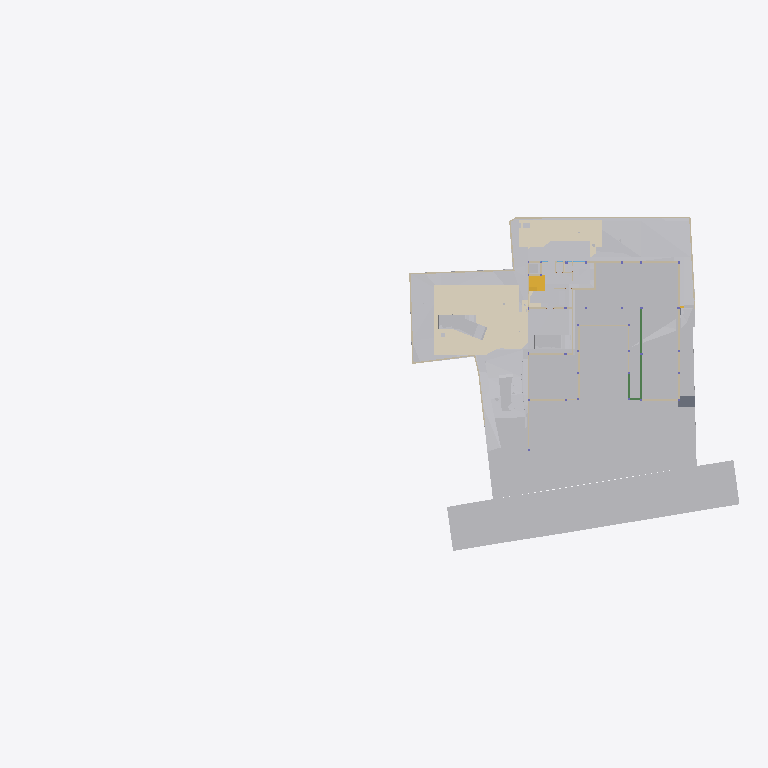
Plan cut of the same IFC building model at storey 'GF' (level -2.65 m, cut at -1.25 m), seen from above with north up, elements coloured by IFC class (only those large enough to see are counted): 36 other elements (light grey), 28 walls (beige), 5 coverings (cream), 3 beams (green), 2 stair flights (yellow), 1 slab (grey). Cut surfaces are drawn darker.
Extent 96.7 m × 45.5 m × 138.5 m (x, y, z). Storeys (13): Footing at -3.50 m; GF Floor Level at -2.70 m; GF at -2.65 m; Electrical at 0.00 m; Plumbing at 0.00 m; Road Level at 0.00 m; Areacalc at 0.00 m; GFLintel at 0.00 m; FF at 0.45 m; FFLintel at 3.15 m; schedule at 3.50 m; SF at 3.65 m; Terrace at 5.00 m. Elements (1318): 267 IfcBeam, 157 IfcWall, 95 IfcSlab, 94 IfcCovering, 75 IfcSwitchingDevice, 72 IfcPipeSegment, 61 IfcDoor, 57 IfcColumn, 51 IfcEarthworksCut, 47 IfcLightFixture, 38 IfcFurniture, 36 IfcWindow.

HEADER;
FILE_DESCRIPTION(('ViewDefinition [CoordinationView]'),'2;1');
FILE_NAME('Manilal.ifc','2025-11-19T18:28:45+05:30',(''),(''),'IfcOpenShell 0.8.3-post1','Bonsai 0.8.3-post1','');
FILE_SCHEMA(('IFC4X3'));
ENDSEC;
DATA;
#24581=IFCPROJECT('2TuuvCHJz54PsFPcraEbH$',$,'My Project',$,$,$,$,(#53,#354),#24580);
#35019=IFCSITE('0lpfVeOW52QfroqLYyHNY2',$,'My Site',$,$,#28,$,$,$,$,$,$,$,$);
#35435=IFCBUILDING('0MzaWOaS178x5FMqOflU3C',$,'My Building',$,$,#33,$,$,$,$,$,$);
#30840=IFCBUILDINGSTOREY('09kFoqoxrCvB1_fcEsMZsQ',$,'FF',$,$,#38,$,$,$,$);
#33791=IFCBUILDINGSTOREY('0zoFHJ9PnFW80M$mIVDQW3',$,'GF',$,$,#258,$,$,$,$);
#35436=IFCBUILDINGSTOREY('0MckaoTknA3edZMUNhTyAK',$,'SF',$,$,#6262,$,$,$,$);
#35437=IFCBUILDINGSTOREY('0DtUgpQ1b6nBmkLmvc_ehu',$,'FFLintel',$,$,#3248,$,$,$,$);
#35438=IFCBUILDINGSTOREY('2nxT8wHGnDX9t8LjuK$yoz',$,'Footing',$,$,#16334,$,$,$,$);
#35439=IFCBUILDINGSTOREY('2JRfeNnUP7R92jcKtKmwj5',$,'Electrical',$,$,#5283,$,$,$,$);
#35440=IFCBUILDINGSTOREY('0fi$VcvNr0Zu6wnPuK6jDB',$,'Plumbing',$,$,#12883,$,$,$,$);
#35441=IFCBUILDINGSTOREY('0qJiDzySr4lhgisX7t8beM',$,'GF Floor Level',$,$,#6749,$,$,$,$);
#35442=IFCBUILDINGSTOREY('33UZQ2TSvAg8IY4x5QCp2i',$,'schedule',$,$,#2336,$,$,$,$);
#35448=IFCBUILDINGSTOREY('3LpnsPikv4mRTBpfC3WQtx',$,'Road Level',$,$,#35447,$,$,$,$);
#35454=IFCBUILDINGSTOREY('2oUibsQsXAPxeAaTU5dGGW',$,'Terrace',$,$,#35453,$,$,$,$);
#35455=IFCBUILDINGSTOREY('3JrIAq4xL0avIQ8pEnV5X6',$,'Areacalc',$,$,#28105,$,$,$,$);
#135844=IFCBUILDINGSTOREY('3zcetogIDA6wyARG1Gifp_',$,'GFLintel',$,$,#135860,$,$,$,$);
#33545=IFCGEOGRAPHICELEMENT('3hzKcHmG15MBT$Lf89GHXN',$,'PureSite',$,$,#33382,#33544,$,.TERRAIN.);
#29425=IFCGEOGRAPHICELEMENT('20M0x6_hv1D8u5ftoKpVy3',$,'Road',$,$,#29400,#29424,$,.TERRAIN.);
#13800=IFCCOVERING('03Ox3hl4j9nvRXKoGSaXGU',$,'Covering',$,$,#13792,#13799,$,$);
#26244=IFCEARTHWORKSFILL('1xT4$PaqnDAhGXmfddmx$8',$,'Cube',$,$,#26223,#26243,$,.SLOPEFILL.);
#14006=IFCEARTHWORKSCUT('3NfQzW2p90kemh8IGcUxhf',$,'roader',$,$,#13849,#14005,$,.PAVEMENTMILLING.);
#20373=IFCEARTHWORKSCUT('2Q_BpVgoH5UP4ov3lAq_Nd',$,'Cut',$,$,#20358,#20372,$,.BASE_EXCAVATION.);
#19241=IFCEARTHWORKSFILL('1Znkwxu0n0meOY5Z$J5ocC',$,'New',$,$,#19208,#19240,$,.SLOPEFILL.);
#31012=IFCEARTHWORKSFILL('263qwxfur0Rg9ySw9RIZCG',$,'Cube',$,$,#30989,#31011,$,.SLOPEFILL.);
#31043=IFCEARTHWORKSFILL('3O_GobqT1E4v3eEFWom1zq',$,'Cube',$,$,#31017,#31042,$,.SLOPEFILL.);
#20534=IFCEARTHWORKSCUT('1orBtrQ6r9QBXstUuMTyak',$,'Cut',$,$,#20521,#20533,$,.BASE_EXCAVATION.);
#13787=IFCCOVERING('07ka7WgDv0nO2Dwi6RpJJI',$,'Covering',$,$,#13779,#13786,$,$);
#20459=IFCEARTHWORKSCUT('0lv4XU7zX8PPDYPdO7aOdg',$,'Cut',$,$,#20447,#20458,$,.BASE_EXCAVATION.);
#6599=IFCGEOGRAPHICELEMENT('1mqx3WFMb0_xZzgY5_pKpf',$,'Site',$,$,#6441,#6598,$,.TERRAIN.);
#32680=IFCVEHICLE('09kCGSf$LDBwv0agp2PRhM',$,'Vehicle',$,$,#32142,#32679,$,$);
#20318=IFCEARTHWORKSCUT('01J8VwQ8f08gmXDrlhIlzq',$,'Cut',$,$,#20304,#20317,$,.BASE_EXCAVATION.);
#109311=IFCVEHICLE('22hYSdUYjCqevIDD6sVVH1',$,'Vehicle',$,$,#109348,#109324,$,$);
#32789=IFCVEHICLE('0rzGDxo0H1CRYsT$ARQpVS',$,'Vehicle',$,$,#126769,#32788,$,$);
#126725=IFCVEHICLE('2w1OP_Z7HDsQq$WqRH72Eo',$,'Vehicle',$,$,#126774,#126738,$,$);
#20353=IFCEARTHWORKSCUT('3P_ZVV06j60u6$ptV0zgAt',$,'Cut',$,$,#20341,#20352,$,.BASE_EXCAVATION.);
#20718=IFCEARTHWORKSCUT('1t$VJ4$o90evgf8hngEw3O',$,'Cut',$,$,#20706,#20717,$,.BASE_EXCAVATION.);
#20634=IFCEARTHWORKSCUT('2CFy$zORXCoR3tq$xUvFLs',$,'Cut',$,$,#20623,#20633,$,.BASE_EXCAVATION.);
#20551=IFCEARTHWORKSCUT('3BmSG7kdb5efpA6FN0Vb4n',$,'Cut',$,$,#20539,#20550,$,.BASE_EXCAVATION.);
#20584=IFCEARTHWORKSCUT('3XBGdyU2D9MeN3q92cqay6',$,'Cut',$,$,#20572,#20583,$,.BASE_EXCAVATION.);
#7021=IFCWALL('3MfSYaOiTA4AjSKpPvRhyi',$,'Wall',$,$,#6992,#7020,$,$);
#20336=IFCEARTHWORKSCUT('1Tsuz9sRb3YODMAWko00m1',$,'Cut',$,$,#20323,#20335,$,.BASE_EXCAVATION.);
#21829=IFCSLAB('2itx3SPYH1AO7A3qAvwhI1',$,'Slab',$,$,#21814,#21828,$,$);
#7158=IFCWALL('2UlyJbGOL47vem9W3W5T7b',$,'Wall',$,$,#7129,#7157,$,$);
#19448=IFCSTAIRFLIGHT('0zdXW$cUL1CfQYZEU8WTCw',$,'StairFlight.001',$,$,#19398,#19447,$,5,4,0.181400012969971,0.100000001490116,.STRAIGHT.);
#7104=IFCWALL('1v3BeDslv3W8LfR3WiqTEd',$,'Wall',$,$,#7075,#7103,$,$);
#19393=IFCSTAIRFLIGHT('0QDG9AXQX0PgjOZTZBSSJQ',$,'StairFlight',$,$,#19253,#19392,$,12,11,0.183333337306976,0.150000005960464,.STRAIGHT.);
#7124=IFCWALL('2oTy5UOG136OtM3IP_qiPs',$,'Wall',$,$,#7109,#7123,$,$);
#104233=IFCBEAM('3yG4HtnWnBAeBFz8AI_SEl',$,'Beam',$,$,#147595,#104253,$,$);
#104281=IFCBEAM('1brod0d5XF$A894rG33zPS',$,'Beam',$,$,#104337,#104301,$,$);
#24763=IFCWALL('1blMx1j7D9ovLtEALIdSvE',$,'Wall',$,$,#24748,#24762,$,$);
#20499=IFCEARTHWORKSCUT('08D7EzEO5EDf77PNZj4fIk',$,'Cut',$,$,#20482,#20498,$,.BASE_EXCAVATION.);
#151298=IFCFURNITURE('1i$CXdob165hGE6geE8hSA',$,'Furniture',$,$,#151814,#151327,$,$);
#7055=IFCWALL('2Y2Bm57Cb8Exxz7st0aRUc',$,'Wall',$,$,#7026,#7054,$,$);
#24783=IFCWALL('1Hh0bwoXvFTPbHjl4Uoh10',$,'Wall',$,$,#136518,#24782,$,$);
#4798=IFCTRANSPORTELEMENT('1lIwF9RXDBlxGhBHYvHlMS',$,'TransportElement',$,$,#4775,#4797,$,$);
#20567=IFCEARTHWORKSCUT('16FET8TSj1cgzvcEgIN4wr',$,'Cut',$,$,#20556,#20566,$,.BASE_EXCAVATION.);
#20650=IFCEARTHWORKSCUT('117L2eAFbDcAQX$djQoJMP',$,'Cut',$,$,#20639,#20649,$,.BASE_EXCAVATION.);
#7968=IFCFURNITURE('2eCSdMrzH5F8FKRq_Kat7X',$,'Furniture',$,$,#7927,#7967,$,$);
#23834=IFCWALL('2y7B0WsOvCxODdGZKi1Z$T',$,'Wall',$,$,#23819,#23833,$,$);
#112750=IFCWALL('1nyU90oHj4hBRTa6e8QMhS',$,'Wall',$,$,#117882,#112775,$,$);
#19013=IFCWALL('18Inp_KXrA6OH4xH0wBY6E',$,'Wall',$,$,#117291,#19012,$,$);
#138502=IFCWALL('22eRyasTD4vwSyMy27UnE0',$,'Wall',$,$,#138970,#138526,$,$);
#6852=IFCWALL('10l$0x7lzBbBMMGF1qxI0s',$,'Wall',$,$,#6830,#6851,$,$);
#326=IFCCOVERING('27txxw6h131AM6UMtb2w5p',$,'Covering',$,$,#314,#325,$,$);
#6886=IFCWALL('10RvTK_K97Xg3Zon6pJwxP',$,'Wall',$,$,#6857,#6885,$,$);
#20390=IFCEARTHWORKSCUT('1$p4eSUvT2WBuIfwXj1KUy',$,'Cut',$,$,#128168,#20389,$,.BASE_EXCAVATION.);
#23801=IFCWALL('2b3PW_qXrFKeU5$CuA$$$b',$,'Wall',$,$,#23786,#23800,$,$);
#20442=IFCEARTHWORKSCUT('3KiEpGBc11ZuQOzkAXEcMN',$,'Cut',$,$,#20431,#20441,$,.BASE_EXCAVATION.);
#309=IFCCOVERING('3erdxtYOTF6hsIy9z_3VeT',$,'Covering',$,$,#297,#308,$,$);
#17523=IFCWALL('0J9S4Srlb1MOsgNvH90_Ni',$,'Wall',$,$,#140746,#17522,$,$);
#24202=IFCWALL('1G4jfeXKvE59YRcJgx4ymf',$,'Wall',$,$,#24187,#24201,$,$);
#136412=IFCWALL('0F7fW7SETC5etFuzKWVjK5',$,'Wall',$,$,#136508,#136436,$,$);
#19093=IFCWALL('2BJjNEvBfCoeB82Dh_tGKG',$,'Wall',$,$,#114847,#19092,$,$);
#37114=IFCCOVERING('0MEfGn_p91mgQnywAbL9$E',$,'Covering',$,$,#37102,#37113,$,$);
#115282=IFCBEAM('3PPvRRuXDBbwYfggt_9h6v',$,'Beam',$,$,#148475,#115306,$,$);
#19153=IFCWALL('0HbzCx_IT6qhHcuZYa$tLV',$,'Wall',$,$,#114969,#19152,$,$);
#112339=IFCWALL('02AL$qLwj0VxqOwys5ZTQy',$,'Wall',$,$,#139177,#112364,$,$);
#24843=IFCWALL('1S$hEQf45Fc8bCexxSjiqx',$,'Wall',$,$,#139143,#24842,$,$);
#24823=IFCWALL('1L3aCByCT2RR$DiJTF12wq',$,'Wall',$,$,#136717,#24822,$,$);
#24426=IFCWALL('3i48sjq8T0IPkngbd_9vma',$,'Wall',$,$,#139056,#24425,$,$);
#20299=IFCEARTHWORKSCUT('2IfjuX05L3Q9F73mkLJFNM',$,'Cut',$,$,#20288,#20298,$,.BASE_EXCAVATION.);
#112219=IFCWALL('0hUDkLesr2L9DkySmUSvp2',$,'Wall',$,$,#138931,#112244,$,$);
#24803=IFCWALL('20tfeHSrrBEw063KtSBGr$',$,'Wall',$,$,#136411,#24802,$,$);
#146380=IFCEARTHWORKSCUT('2TnNu6hAvEleo0W2CAZz6w',$,'Cut',$,$,#146416,#146393,$,.BASE_EXCAVATION.);
#20701=IFCEARTHWORKSCUT('3XTDaZBM58oPXW88XqT1Sk',$,'Cut',$,$,#20690,#20700,$,.BASE_EXCAVATION.);
#14121=IFCUNITARYEQUIPMENT('1P6lCedvD5Xger8vGxUADY',$,'UnitaryEquipment',$,$,#14098,#14120,$,$);
#14135=IFCUNITARYEQUIPMENT('0HCdZ8P3P4TOU$eGOCNYuA',$,'UnitaryEquipment',$,$,#14126,#14134,$,$);
#24651=IFCWALL('15wsNTS6L51xF_S_YY2vpP',$,'Wall',$,$,#24636,#24650,$,$);
#146519=IFCEARTHWORKSCUT('30bo_G1EP3GwIypZBhrvhS',$,'Cut',$,$,#147007,#146532,$,.BASE_EXCAVATION.);
#17638=IFCWALL('2U66_ERPrD$A$2PTOc1bPA',$,'Wall',$,$,#140510,#17637,$,$);
#17603=IFCWALL('0NXfgi9BT5$x6dqiz38cKQ',$,'Wall',$,$,#140836,#17602,$,$);
ENDSEC;
